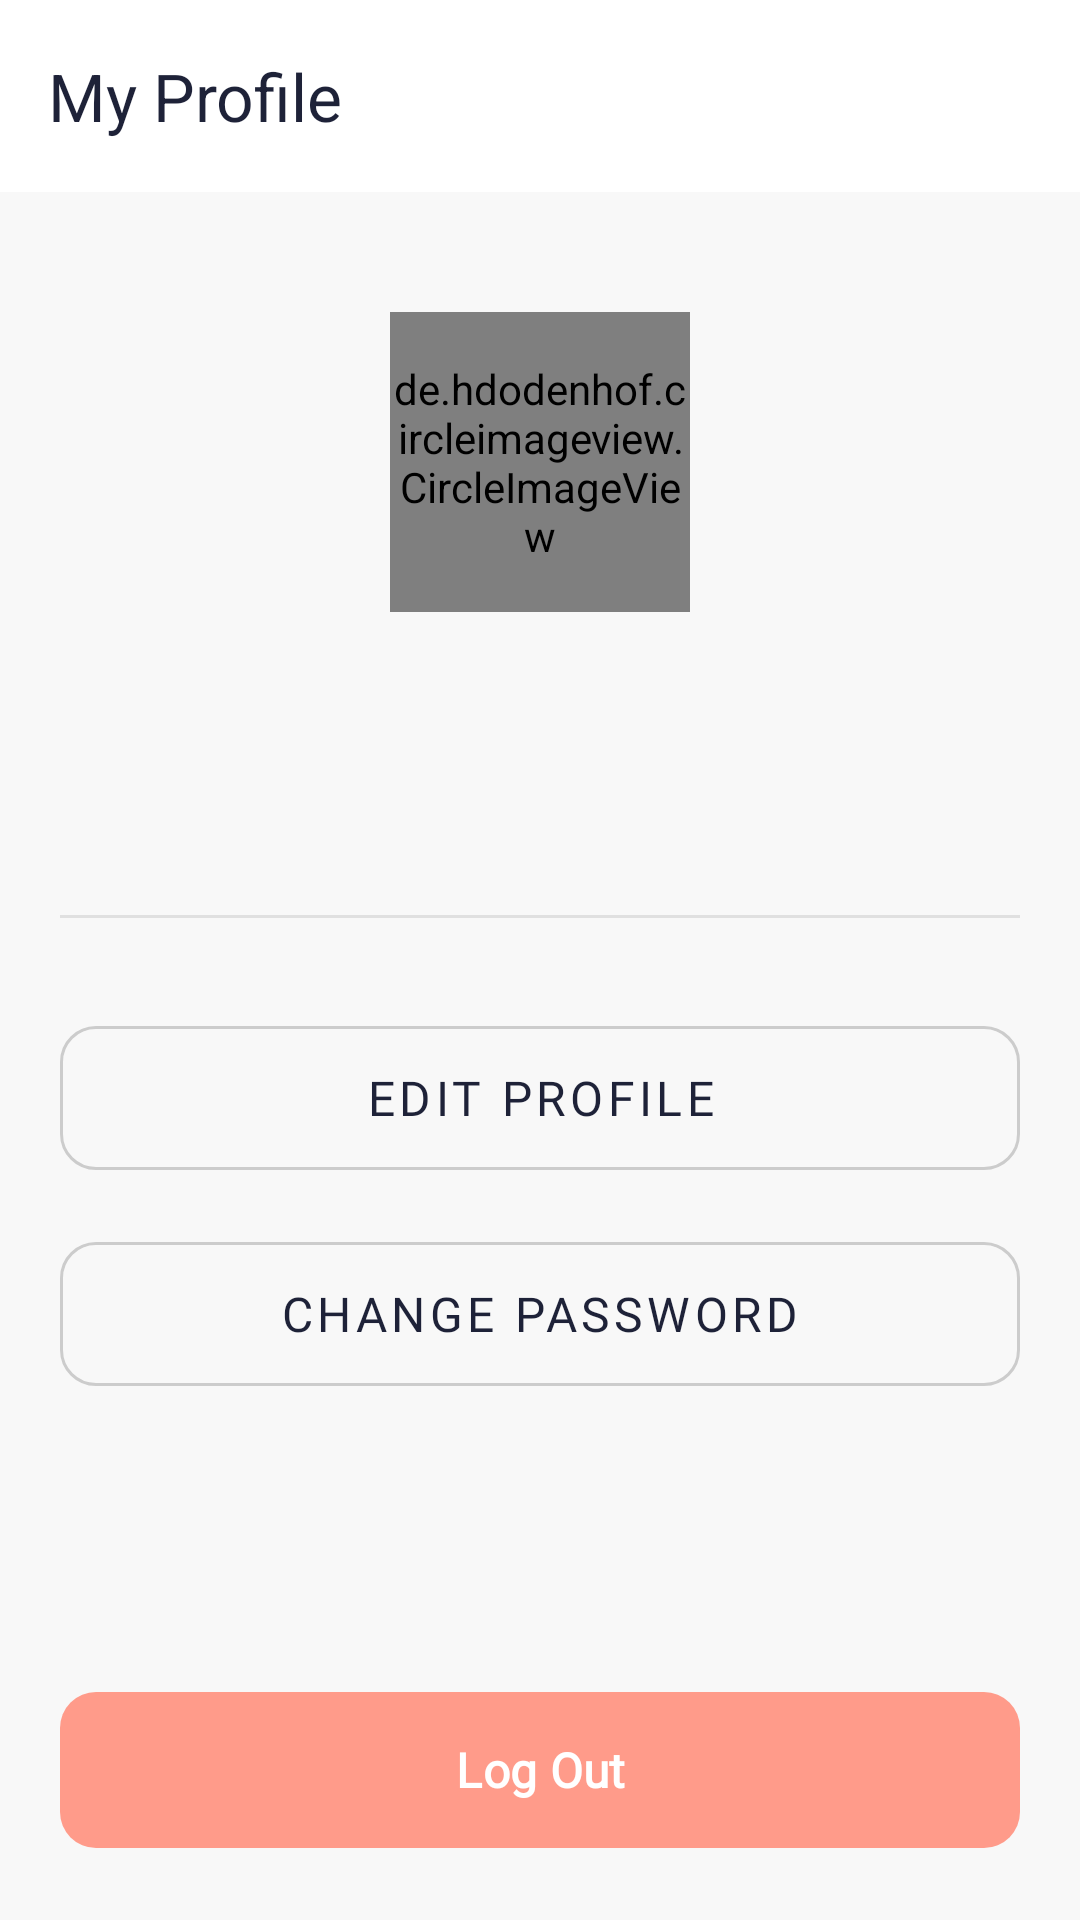

This screen was rendered from an Android layout file. Write that file and the resources it references.
<!-- AndroidManifest.xml: application theme Theme.ClothingShopApp -->
<!-- res/layout/activity_profile.xml -->
<?xml version="1.0" encoding="utf-8"?>
<RelativeLayout xmlns:android="http://schemas.android.com/apk/res/android"
    xmlns:app="http://schemas.android.com/apk/res-auto"
    xmlns:tools="http://schemas.android.com/tools"
    android:layout_width="match_parent"
    android:layout_height="match_parent"
    android:background="#F8F8F8"
    android:fitsSystemWindows="true"
    tools:context=".ui.auth.ProfileActivity">

    <com.google.android.material.appbar.AppBarLayout
        android:id="@+id/appBarLayout"
        android:layout_width="match_parent"
        android:layout_height="wrap_content"
        android:background="@color/white"
        app:elevation="2dp">

        <com.google.android.material.appbar.MaterialToolbar
            android:id="@+id/toolbar"
            android:layout_width="match_parent"
            android:layout_height="?attr/actionBarSize"
            app:navigationIcon="@drawable/ic_arrow_back"
            app:navigationIconTint="@color/dark_navy"
            app:title="My Profile"
            app:titleTextColor="@color/dark_navy" />

    </com.google.android.material.appbar.AppBarLayout>

    <LinearLayout
        android:layout_width="match_parent"
        android:layout_height="wrap_content"
        android:layout_below="@id/appBarLayout"
        android:orientation="vertical"
        android:padding="20dp">

        <de.hdodenhof.circleimageview.CircleImageView
            android:id="@+id/profileImageView"
            android:layout_width="100dp"
            android:layout_height="100dp"
            android:layout_gravity="center_horizontal"
            android:layout_marginTop="20dp"
            android:src="@drawable/ic_default_profile" />

        <TextView
            android:id="@+id/nameTextView"
            android:layout_width="wrap_content"
            android:layout_height="wrap_content"
            android:layout_gravity="center_horizontal"
            android:layout_marginTop="16dp"
            android:fontFamily="@font/sen_font"
            android:textColor="@color/dark_navy"
            android:textSize="22sp"
            android:textStyle="bold"
            tools:text="User Name" />

        <TextView
            android:id="@+id/emailTextView"
            android:layout_width="wrap_content"
            android:layout_height="wrap_content"
            android:layout_gravity="center_horizontal"
            android:layout_marginTop="4dp"
            android:fontFamily="@font/sen_font"
            android:textColor="@color/gray_text"
            android:textSize="16sp"
            tools:text="user.email@example.com" />

        <View
            android:layout_width="match_parent"
            android:layout_height="1dp"
            android:layout_marginTop="30dp"
            android:background="#E0E0E0" />

        <com.google.android.material.button.MaterialButton
            android:id="@+id/editProfileButton"
            style="@style/Widget.MaterialComponents.Button.OutlinedButton"
            android:layout_width="match_parent"
            android:layout_height="60dp"
            android:layout_marginTop="30dp"
            android:fontFamily="@font/sen_font"
            android:text="Edit Profile"
            android:textColor="@color/dark_navy"
            android:textSize="16sp"
            app:cornerRadius="12dp"
            app:strokeColor="#CCCCCC" />

        <com.google.android.material.button.MaterialButton
            android:id="@+id/changePasswordButton"
            style="@style/Widget.MaterialComponents.Button.OutlinedButton"
            android:layout_width="match_parent"
            android:layout_height="60dp"
            android:layout_marginTop="12dp"
            android:fontFamily="@font/sen_font"
            android:text="Change Password"
            android:textColor="@color/dark_navy"
            android:textSize="16sp"
            app:cornerRadius="12dp"
            app:strokeColor="#CCCCCC" />
    </LinearLayout>

    <com.google.android.material.button.MaterialButton
        android:id="@+id/logoutButton"
        android:layout_width="match_parent"
        android:layout_height="60dp"
        android:layout_alignParentBottom="true"
        android:layout_margin="20dp"
        android:fontFamily="@font/sen_font"
        android:text="Log Out"
        android:textColor="@color/white"
        android:textSize="16sp"
        android:textStyle="bold"
        app:backgroundTint="@color/coral"
        app:cornerRadius="12dp" />

</RelativeLayout>
<!-- resources referenced by this layout -->
<resources>
  <color name="coral">#FF9B8A</color>
  <color name="dark_navy">#1E2238</color>
  <color name="gray_text">#9CA3AF</color>
  <color name="white">#FFFFFF</color>
  <style name="Theme.ClothingShopApp" parent="Base.Theme.ClothingShopApp" />
  <style name="Base.Theme.ClothingShopApp" parent="Theme.Material3.DayNight.NoActionBar">
          
          
      </style>
</resources>
